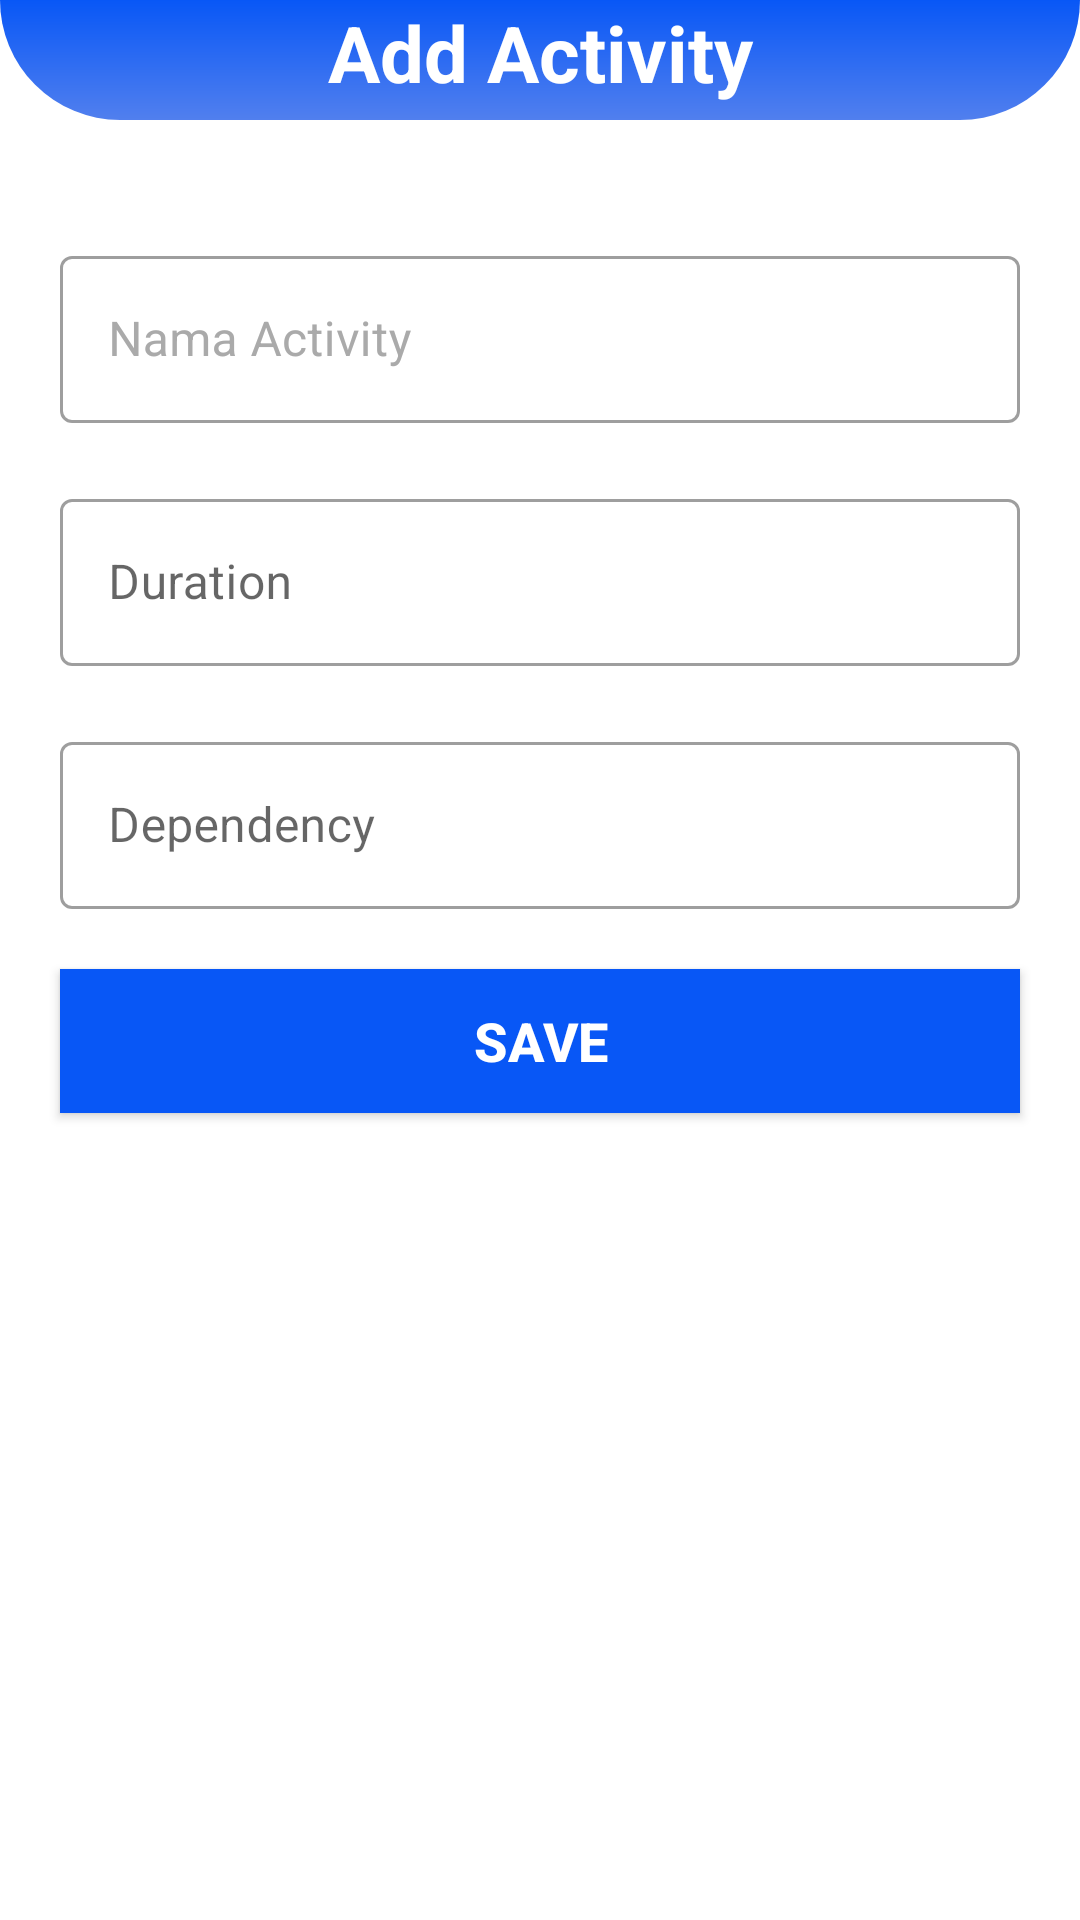

This screen was rendered from an Android layout file. Write that file and the resources it references.
<!-- AndroidManifest.xml: application theme Theme.ProjectSchedule -->
<!-- res/layout/activity_add_task.xml -->
<?xml version="1.0" encoding="utf-8"?>
<RelativeLayout xmlns:android="http://schemas.android.com/apk/res/android"
    xmlns:app="http://schemas.android.com/apk/res-auto"
    xmlns:tools="http://schemas.android.com/tools"
    android:layout_width="match_parent"
    android:layout_height="match_parent"
    tools:context=".manager.AddTask">

    <LinearLayout
        android:id="@+id/linearLayout2"
        android:layout_width="match_parent"
        android:layout_height="40dp"
        android:background="@drawable/top_bg"
        app:layout_constraintEnd_toEndOf="parent"
        app:layout_constraintStart_toStartOf="parent"
        app:layout_constraintTop_toTopOf="parent"
        tools:ignore="MissingConstraints"
        android:orientation="horizontal" >

        <TextView
            android:id="@+id/welcome"
            android:layout_width="match_parent"
            android:layout_height="wrap_content"
            android:text="Add Activity"
            android:textAlignment="center"
            android:textColor="@color/white"
            android:textSize="26sp"
            android:textStyle="bold" />
    </LinearLayout>

    <LinearLayout
        android:layout_width="match_parent"
        android:layout_height="match_parent"
        android:layout_below="@+id/linearLayout2"
        android:layout_marginStart="10dp"
        android:layout_marginTop="30dp"
        android:layout_marginEnd="10dp"
        android:orientation="vertical">

        <com.google.android.material.textfield.TextInputLayout
            android:layout_width="match_parent"
            android:layout_height="wrap_content"
            android:textColorHint="@android:color/darker_gray"
            android:padding="10dp"
            style="@style/Widget.MaterialComponents.TextInputLayout.OutlinedBox">

            <com.google.android.material.textfield.TextInputEditText
                android:id="@+id/et_nama_Activity"
                android:layout_width="match_parent"
                android:layout_height="wrap_content"
                android:textColor="?attr/colorOnSecondary"
                android:hint="Nama Activity"/>
        </com.google.android.material.textfield.TextInputLayout>

        <com.google.android.material.textfield.TextInputLayout
            android:layout_width="match_parent"
            android:layout_height="wrap_content"
            android:padding="10dp"
            style="@style/Widget.MaterialComponents.TextInputLayout.OutlinedBox">

            <com.google.android.material.textfield.TextInputEditText
                android:id="@+id/et_duration"
                android:layout_width="match_parent"
                android:layout_height="wrap_content"
                android:textColor="?attr/colorOnSecondary"
                android:hint="Duration"/>
        </com.google.android.material.textfield.TextInputLayout>

        <com.google.android.material.textfield.TextInputLayout
            android:layout_width="match_parent"
            android:layout_height="wrap_content"
            android:padding="10dp"
            style="@style/Widget.MaterialComponents.TextInputLayout.OutlinedBox">

            <com.google.android.material.textfield.TextInputEditText
                android:id="@+id/et_dependency"
                android:layout_width="match_parent"
                android:layout_height="wrap_content"
                android:textColor="?attr/colorOnSecondary"
                android:hint="Dependency"/>
        </com.google.android.material.textfield.TextInputLayout>


        <androidx.appcompat.widget.AppCompatButton
            android:id="@+id/btn_tambah"
            android:layout_width="match_parent"
            android:layout_height="wrap_content"
            android:layout_margin="10dp"
            android:background="@color/primary"
            android:text="Save"
            android:textColor="@android:color/white"
            android:textSize="18sp"
            android:textStyle="bold"/>

    </LinearLayout>

</RelativeLayout>
<!-- resources referenced by this layout -->
<resources>
  <color name="primary">#0857F6</color>
  <color name="white">#FFFFFFFF</color>
  <!-- drawable top_bg (drawable) -->
  <?xml version="1.0" encoding="utf-8"?>
  <shape xmlns:android="http://schemas.android.com/apk/res/android"
      android:shape="rectangle">
      <gradient
          android:startColor="@color/primary"
          android:endColor="@color/secondary"
          android:angle="120"/>
      <corners
          android:bottomLeftRadius="120dp"
          android:bottomRightRadius="120dp"/>
  </shape>
  <style name="Theme.ProjectSchedule" parent="Theme.MaterialComponents.DayNight.NoActionBar">
          
          <item name="colorPrimary">@color/primary</item>
          <item name="colorPrimaryVariant">@color/secondary</item>
          <item name="colorOnPrimary">@color/white</item>
          
          <item name="colorSecondary">@color/primary</item>
          <item name="colorSecondaryVariant">@color/teal_700</item>
          <item name="colorOnSecondary">@color/black</item>
          
          <item name="android:statusBarColor">@color/primary</item>
          
  
      </style>
  <color name="secondary">#517FEE</color>
  <color name="teal_700">#FF018786</color>
  <color name="black">#FF000000</color>
</resources>
